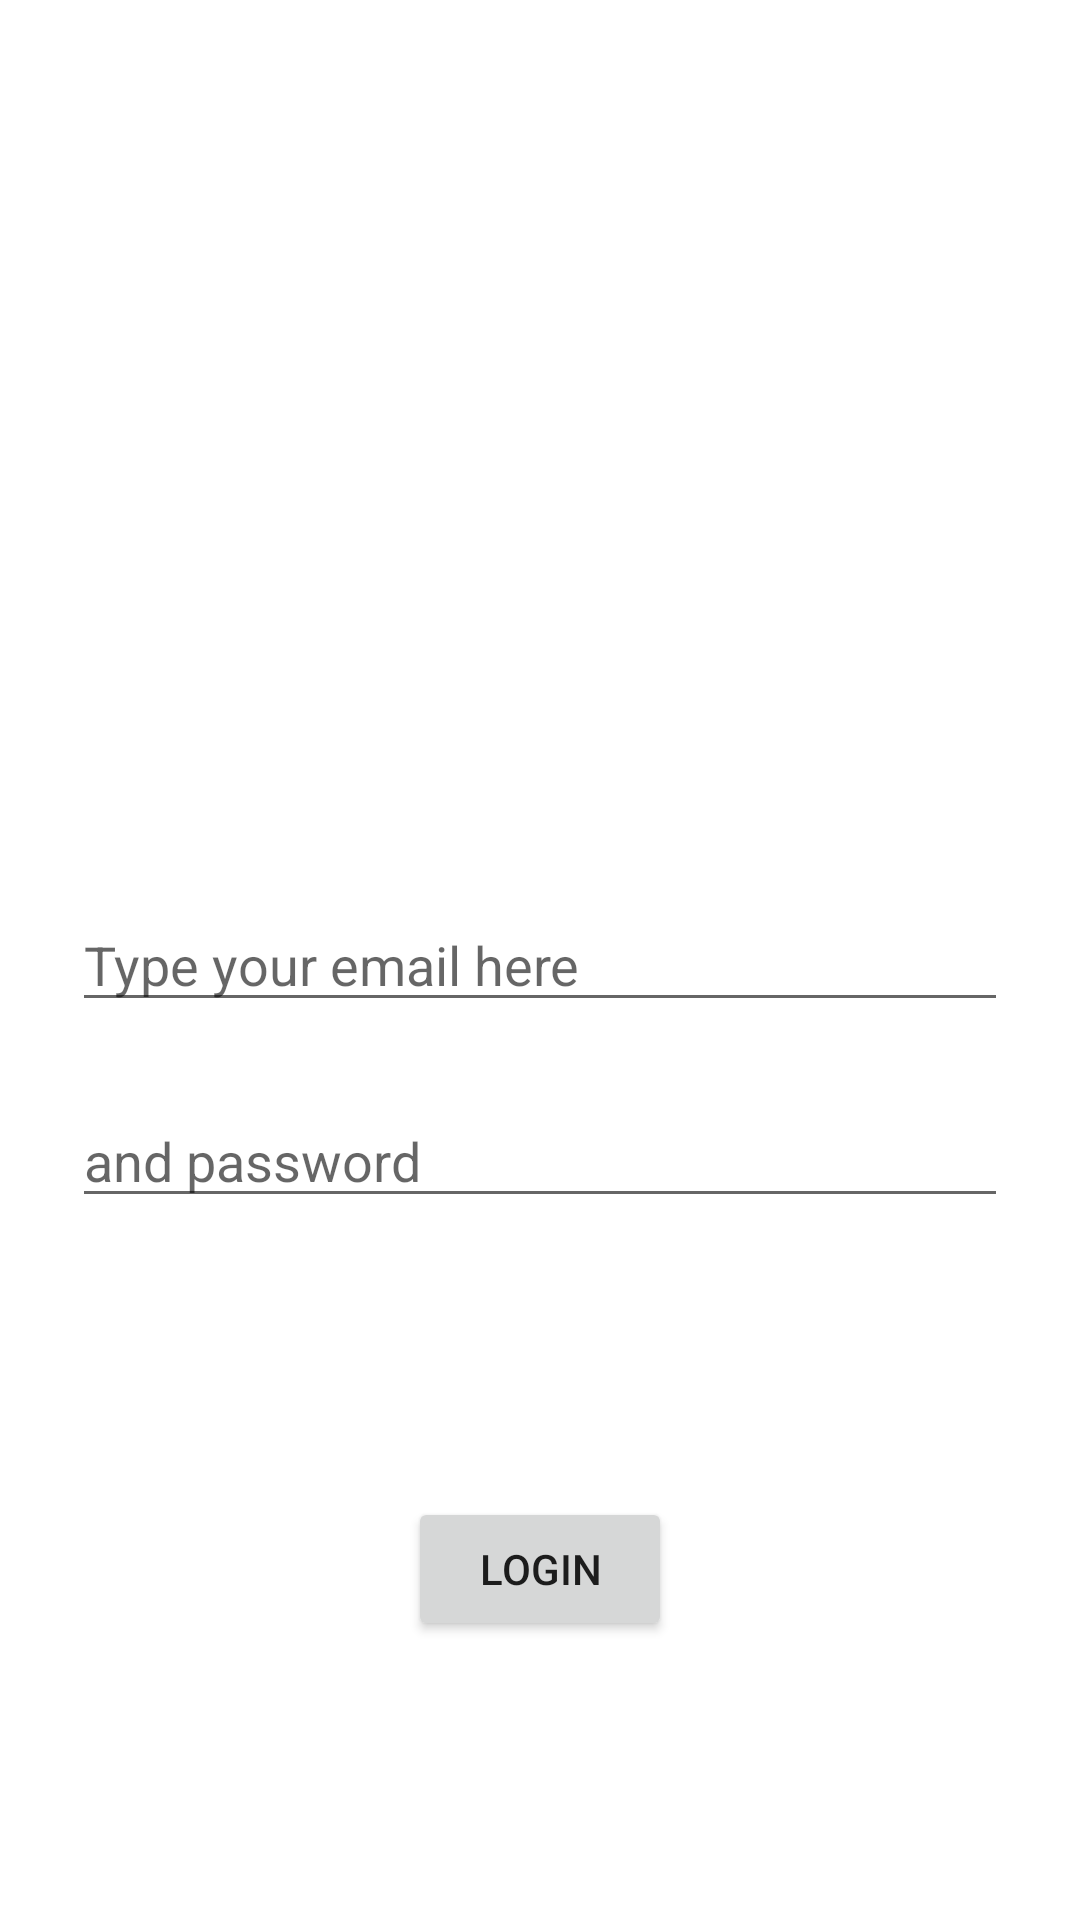

Reconstruct the res/layout file that produces this screen, plus the resources it refers to.
<!-- AndroidManifest.xml: application theme Theme.Kaspresso -->
<!-- res/layout/fragment_login.xml -->
<?xml version="1.0" encoding="utf-8"?>
<androidx.constraintlayout.widget.ConstraintLayout xmlns:android="http://schemas.android.com/apk/res/android"
    xmlns:app="http://schemas.android.com/apk/res-auto"
    xmlns:tools="http://schemas.android.com/tools"
    android:layout_width="match_parent"
    android:layout_height="match_parent"
    tools:context=".LoginFragment">

    <EditText
        android:id="@+id/et_email"
        android:layout_width="match_parent"
        android:layout_height="wrap_content"
        android:layout_marginHorizontal="24dp"
        android:autofillHints="emailAddress"
        android:hint="Type your email here"
        android:inputType="textEmailAddress"
        app:layout_constraintBottom_toBottomOf="parent"
        app:layout_constraintTop_toTopOf="parent" />

    <EditText
        android:id="@+id/et_password"
        android:layout_width="match_parent"
        android:layout_height="wrap_content"
        android:layout_margin="24dp"
        android:autofillHints="password"
        android:hint="and password"
        android:inputType="textPassword"
        app:layout_constraintTop_toBottomOf="@id/et_email" />

    <Button
        android:id="@+id/btn_login"
        android:layout_width="wrap_content"
        android:layout_height="wrap_content"
        android:text="login"
        app:layout_constraintStart_toStartOf="parent"
        app:layout_constraintEnd_toEndOf="parent"
        app:layout_constraintTop_toBottomOf="@id/et_password"
        app:layout_constraintBottom_toBottomOf="parent"/>

</androidx.constraintlayout.widget.ConstraintLayout>
<!-- resources referenced by this layout -->
<resources>
  <style name="Theme.Kaspresso" parent="Theme.MaterialComponents.DayNight.DarkActionBar">
          
          <item name="colorPrimary">@color/purple_500</item>
          <item name="colorPrimaryVariant">@color/purple_700</item>
          <item name="colorOnPrimary">@color/white</item>
          
          <item name="colorSecondary">@color/teal_200</item>
          <item name="colorSecondaryVariant">@color/teal_700</item>
          <item name="colorOnSecondary">@color/black</item>
          
          <item name="android:statusBarColor" tools:targetApi="l">?attr/colorPrimaryVariant</item>
          
      </style>
  <!-- not gathered from this repository: default colours our renderer supplied (Android Studio template values) -->
  <color name="purple_500">#FF6200EE</color>
  <color name="purple_700">#FF3700B3</color>
  <color name="teal_200">#FF03DAC5</color>
  <color name="teal_700">#FF018786</color>
  <color name="black">#FF000000</color>
  <color name="white">#FFFFFFFF</color>
</resources>
